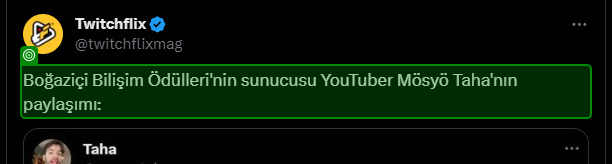
Task: Scrapes tweets between giving 2 dates and write them on excel file
Workflow: SearchAndGetTweetsFinalVersion

Step 1 [try]: get-text (repeated 2 times)